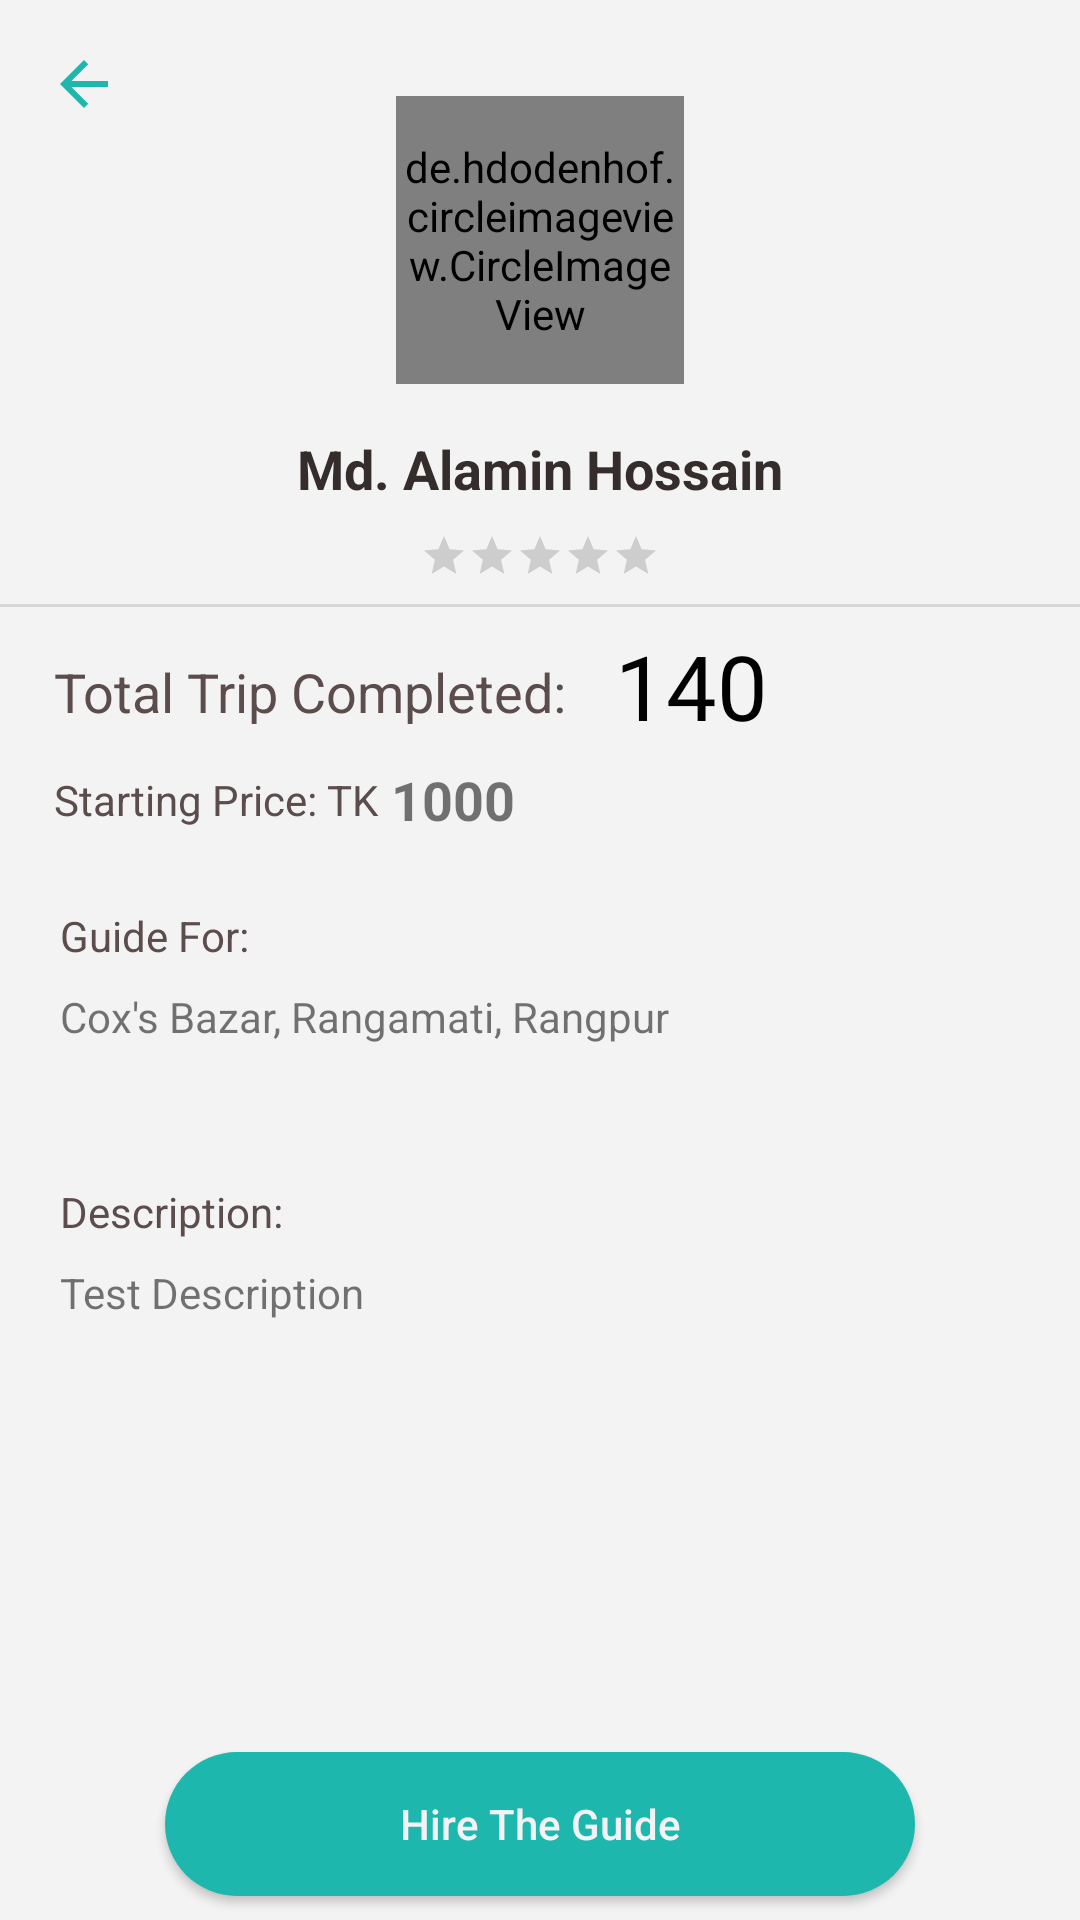

This screen was rendered from an Android layout file. Write that file and the resources it references.
<!-- AndroidManifest.xml: application theme AppTheme -->
<!-- res/layout/activity_guide_details.xml -->
<?xml version="1.0" encoding="utf-8"?>
<androidx.constraintlayout.widget.ConstraintLayout xmlns:android="http://schemas.android.com/apk/res/android"
    xmlns:app="http://schemas.android.com/apk/res-auto"
    xmlns:tools="http://schemas.android.com/tools"
    android:layout_width="match_parent"
    android:layout_height="match_parent"
    android:background="@color/light_medium_grey"
    tools:context=".GuideDetails">

    <de.hdodenhof.circleimageview.CircleImageView
        android:id="@+id/circleImageView"
        android:layout_width="96dp"
        android:layout_height="96dp"
        android:layout_marginTop="32dp"
        android:src="@drawable/male_icon"
        app:layout_constraintEnd_toEndOf="parent"
        app:layout_constraintStart_toStartOf="parent"
        app:layout_constraintTop_toTopOf="parent" />

    <TextView
        android:id="@+id/textView37"
        android:layout_width="wrap_content"
        android:layout_height="wrap_content"
        android:layout_marginTop="16dp"
        android:text="Md. Alamin Hossain"
        android:textColor="#352C2C"
        android:textSize="18sp"
        android:textStyle="bold"
        app:layout_constraintEnd_toEndOf="parent"
        app:layout_constraintStart_toStartOf="parent"
        app:layout_constraintTop_toBottomOf="@+id/circleImageView" />

    <View
        android:id="@+id/divider"
        android:layout_width="409dp"
        android:layout_height="1dp"
        android:layout_marginTop="8dp"
        android:background="?android:attr/listDivider"
        app:layout_constraintEnd_toEndOf="parent"
        app:layout_constraintStart_toStartOf="parent"
        app:layout_constraintTop_toBottomOf="@+id/ratingBar" />

    <RatingBar
        android:id="@+id/ratingBar"
        style="@android:style/Widget.DeviceDefault.Light.RatingBar.Small"
        android:layout_width="wrap_content"
        android:layout_height="wrap_content"
        android:layout_marginTop="9dp"
        app:layout_constraintEnd_toEndOf="parent"
        app:layout_constraintStart_toStartOf="parent"
        app:layout_constraintTop_toBottomOf="@+id/textView37" />

    <View
        android:id="@+id/view9"
        android:layout_width="0dp"
        android:layout_height="80dp"
        android:layout_marginStart="10dp"
        android:layout_marginLeft="10dp"
        android:layout_marginTop="8dp"
        android:layout_marginEnd="10dp"
        android:layout_marginRight="10dp"
        android:background="@drawable/container_bg_2"
        app:layout_constraintEnd_toEndOf="parent"
        app:layout_constraintStart_toStartOf="parent"
        app:layout_constraintTop_toBottomOf="@+id/divider" />

    <View
        android:id="@+id/view10"
        android:layout_width="0dp"
        android:layout_height="80dp"
        android:layout_marginStart="10dp"
        android:layout_marginLeft="10dp"
        android:layout_marginTop="8dp"
        android:layout_marginEnd="10dp"
        android:layout_marginRight="10dp"
        android:background="@drawable/container_bg_2"
        app:layout_constraintEnd_toEndOf="parent"
        app:layout_constraintHorizontal_bias="1.0"
        app:layout_constraintStart_toStartOf="parent"
        app:layout_constraintTop_toBottomOf="@+id/view9" />

    <View
        android:id="@+id/view11"
        android:layout_width="0dp"
        android:layout_height="200dp"
        android:layout_marginStart="10dp"
        android:layout_marginLeft="10dp"
        android:layout_marginTop="8dp"
        android:layout_marginEnd="10dp"
        android:layout_marginRight="10dp"
        android:background="@drawable/container_bg_2"
        app:layout_constraintEnd_toEndOf="parent"
        app:layout_constraintHorizontal_bias="0.0"
        app:layout_constraintStart_toStartOf="parent"
        app:layout_constraintTop_toBottomOf="@+id/view10" />

    <Button
        android:id="@+id/button"
        android:layout_width="250dp"
        android:layout_height="wrap_content"
        android:layout_marginBottom="8dp"
        android:background="@drawable/round_bg"
        android:text="Hire The Guide"
        android:textAllCaps="false"
        android:textColor="@color/light_medium_grey"
        app:layout_constraintBottom_toBottomOf="parent"
        app:layout_constraintEnd_toEndOf="parent"
        app:layout_constraintStart_toStartOf="parent" />

    <TextView
        android:id="@+id/textView42"
        android:layout_width="wrap_content"
        android:layout_height="wrap_content"
        android:layout_marginStart="8dp"
        android:layout_marginLeft="8dp"
        android:layout_marginTop="8dp"
        android:text="Total Trip Completed:"
        android:textColor="#5C4D4D"
        android:textSize="18sp"
        app:layout_constraintStart_toStartOf="@+id/view9"
        app:layout_constraintTop_toTopOf="@+id/view9" />

    <TextView
        android:id="@+id/textView89"
        android:layout_width="wrap_content"
        android:layout_height="wrap_content"
        android:layout_marginStart="8dp"
        android:layout_marginLeft="8dp"
        android:layout_marginTop="8dp"
        android:layout_marginBottom="8dp"
        android:text="Starting Price: TK"
        android:textColor="#5C4D4D"
        android:textSize="14sp"
        app:layout_constraintBottom_toBottomOf="@+id/view9"
        app:layout_constraintStart_toStartOf="@+id/view9"
        app:layout_constraintTop_toBottomOf="@+id/textView42" />

    <TextView
        android:id="@+id/textView43"
        android:layout_width="wrap_content"
        android:layout_height="wrap_content"
        android:layout_marginStart="16dp"
        android:layout_marginLeft="16dp"
        android:layout_marginBottom="4dp"
        android:fontFamily="@font/berkshire_swash"
        android:text="140"
        android:textColor="#000000"
        android:textSize="30sp"
        app:layout_constraintBottom_toBottomOf="@+id/textView42"
        app:layout_constraintStart_toEndOf="@+id/textView42"
        app:layout_constraintTop_toTopOf="@+id/textView42" />

    <ImageView
        android:id="@+id/imageView20"
        android:layout_width="wrap_content"
        android:layout_height="wrap_content"
        android:layout_marginStart="16dp"
        android:layout_marginLeft="16dp"
        android:layout_marginTop="16dp"
        app:layout_constraintStart_toStartOf="parent"
        app:layout_constraintTop_toTopOf="parent"
        app:srcCompat="@drawable/ic_arrow_back_24" />

    <TextView
        android:id="@+id/textView44"
        android:layout_width="wrap_content"
        android:layout_height="wrap_content"
        android:layout_marginStart="10dp"
        android:layout_marginLeft="10dp"
        android:layout_marginTop="4dp"
        android:text="Guide For:"
        android:textColor="#5C4D4D"
        app:layout_constraintStart_toStartOf="@+id/view10"
        app:layout_constraintTop_toTopOf="@+id/view10" />

    <TextView
        android:id="@+id/textView45"
        android:layout_width="0dp"
        android:layout_height="wrap_content"
        android:layout_marginStart="10dp"
        android:layout_marginLeft="10dp"
        android:layout_marginTop="8dp"
        android:layout_marginEnd="10dp"
        android:layout_marginRight="10dp"
        android:text="Cox's Bazar, Rangamati, Rangpur"
        app:layout_constraintEnd_toEndOf="@+id/view10"
        app:layout_constraintStart_toStartOf="@+id/view10"
        app:layout_constraintTop_toBottomOf="@+id/textView44" />

    <TextView
        android:id="@+id/textView46"
        android:layout_width="wrap_content"
        android:layout_height="wrap_content"
        android:layout_marginStart="10dp"
        android:layout_marginLeft="10dp"
        android:layout_marginTop="8dp"
        android:text="Description:"
        android:textColor="#5C4D4D"
        app:layout_constraintStart_toStartOf="@+id/view11"
        app:layout_constraintTop_toTopOf="@+id/view11" />

    <TextView
        android:id="@+id/textView47"
        android:layout_width="0dp"
        android:layout_height="wrap_content"
        android:layout_marginStart="10dp"
        android:layout_marginLeft="10dp"
        android:layout_marginTop="8dp"
        android:layout_marginEnd="10dp"
        android:layout_marginRight="10dp"
        android:text="Test Description"
        app:layout_constraintEnd_toEndOf="@+id/view11"
        app:layout_constraintStart_toStartOf="@+id/view11"
        app:layout_constraintTop_toBottomOf="@+id/textView46" />

    <TextView
        android:id="@+id/textView90"
        android:layout_width="wrap_content"
        android:layout_height="wrap_content"
        android:layout_marginStart="4dp"
        android:layout_marginLeft="4dp"
        android:text="1000"
        android:textSize="18sp"
        android:textStyle="bold"
        app:layout_constraintBottom_toBottomOf="@+id/textView89"
        app:layout_constraintStart_toEndOf="@+id/textView89"
        app:layout_constraintTop_toTopOf="@+id/textView89" />

</androidx.constraintlayout.widget.ConstraintLayout>
<!-- resources referenced by this layout -->
<resources>
  <color name="light_medium_grey">#f3f3f3</color>
  <!-- drawable ic_arrow_back_24 (drawable) -->
  <vector android:height="24dp" android:tint="#1DB7AE"
      android:viewportHeight="24" android:viewportWidth="24"
      android:width="24dp" xmlns:android="http://schemas.android.com/apk/res/android">
      <path android:fillColor="@android:color/white" android:pathData="M20,11H7.83l5.59,-5.59L12,4l-8,8 8,8 1.41,-1.41L7.83,13H20v-2z"/>
  </vector>
  <!-- drawable round_bg (drawable) -->
  <?xml version="1.0" encoding="utf-8"?>
  <shape xmlns:android="http://schemas.android.com/apk/res/android">
  
      <solid android:color="@color/card_5"/>
      <corners android:radius="100dp"/>
  </shape>
  <style name="AppTheme" parent="Theme.AppCompat.Light.NoActionBar">
          
          <item name="colorPrimary">@color/colorPrimary</item>
          <item name="colorPrimaryDark">@color/colorPrimaryDark</item>
          <item name="colorAccent">@color/colorAccent</item>
          <item name="android:windowAnimationStyle">@style/DialogAnimation</item>
      </style>
  <color name="card_5">#1DB7AE</color>
  <color name="colorPrimary">#00cba9</color>
  <color name="colorPrimaryDark">#00cba9</color>
  <color name="colorAccent">#03DAC5</color>
  
      //custom color
  <style name="DialogAnimation">
          <item name="android:windowEnterAnimation">@android:anim/fade_in</item>
          <item name="android:windowExitAnimation">@android:anim/fade_out</item>
      </style>
</resources>
